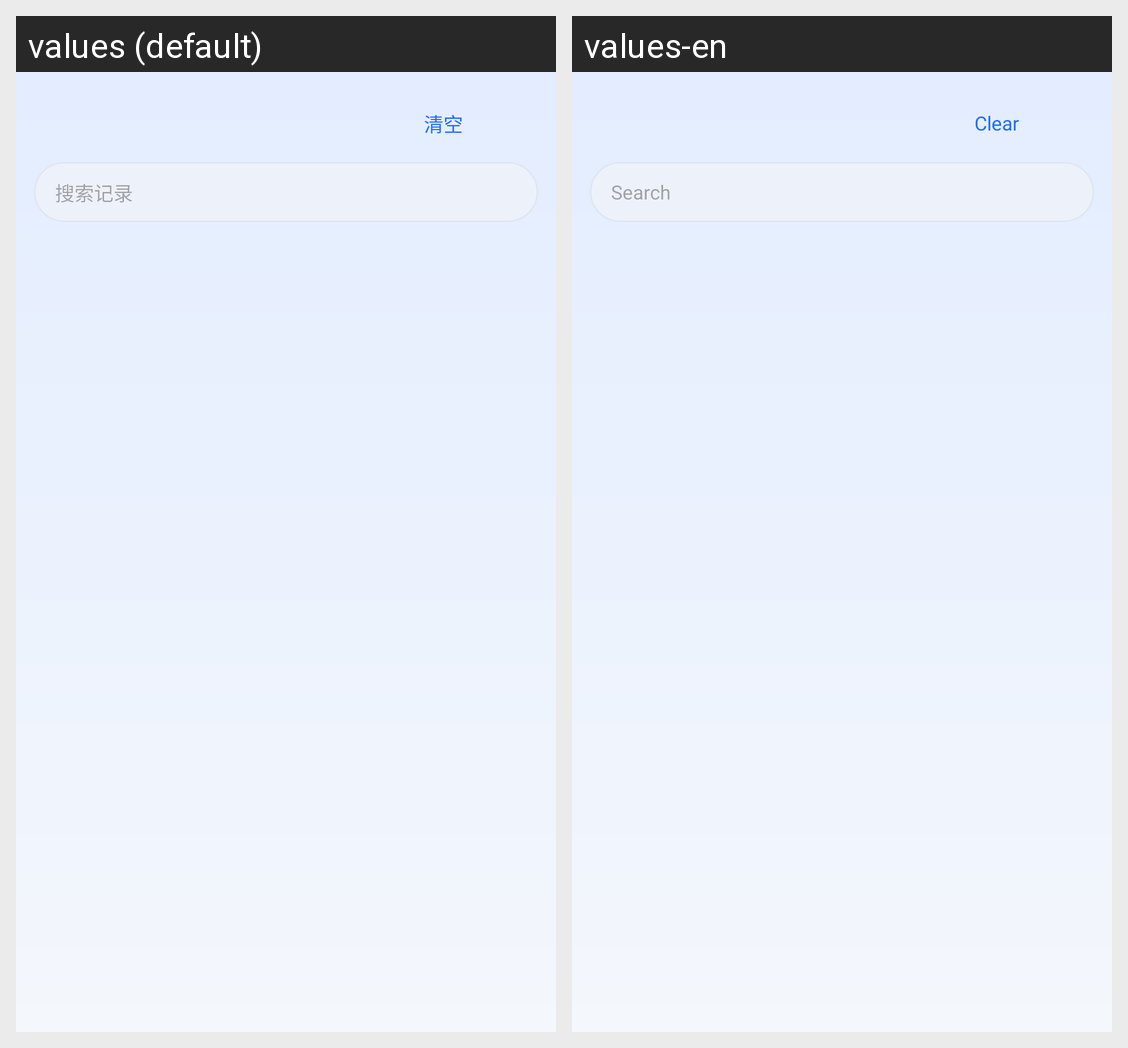

The same Android screen rendered under two of its app's locales, left to right. List the strings drawn on it with the default value and each locale's translation.
Android screen res/layout/dialog_browser_list.xml rendered under 2 locales, left to right: values (default), values-en. Device: Nexus 5 (rendered at 1080×1920; each locale shown at half size, 540×960, under a caption strip naming it); theme Theme.OpenBrowser.
Strings drawn on this screen, with the default value and each locale's value (text and hints the layout hard-codes, and strings that could not be matched under every locale, appear in the picture but are not listed):

action_clear
  values: 清空
  values-en: Clear

search_hint_list
  values: 搜索记录
  values-en: Search
